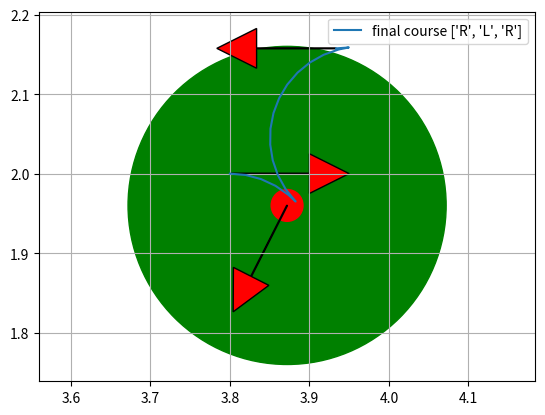

The script that saved this image:
"""

Reeds Shepp path planner sample code

author Atsushi Sakai(@Atsushi_twi)
co-author Videh Patel(@videh25) : Added the missing RS paths

"""
import math

import matplotlib.pyplot as plt
import numpy as np
from scipy.spatial.transform import Rotation as Rot

show_animation = False

def rot_mat_2d(angle):
    """
    Create 2D rotation matrix from an angle

    Parameters
    ----------
    angle :

    Returns
    -------
    A 2D rotation matrix

    Examples
    --------
    >>> angle_mod(-4.0)


    """
    return Rot.from_euler('z', angle).as_matrix()[0:2, 0:2]


def angle_mod(x, zero_2_2pi=False, degree=False):
    """
    Angle modulo operation
    Default angle modulo range is [-pi, pi)

    Parameters
    ----------
    x : float or array_like
        A angle or an array of angles. This array is flattened for
        the calculation. When an angle is provided, a float angle is returned.
    zero_2_2pi : bool, optional
        Change angle modulo range to [0, 2pi)
        Default is False.
    degree : bool, optional
        If True, then the given angles are assumed to be in degrees.
        Default is False.

    Returns
    -------
    ret : float or ndarray
        an angle or an array of modulated angle.

    Examples
    --------
    >>> angle_mod(-4.0)
    2.28318531

    >>> angle_mod([-4.0])
    np.array(2.28318531)

    >>> angle_mod([-150.0, 190.0, 350], degree=True)
    array([-150., -170.,  -10.])

    >>> angle_mod(-60.0, zero_2_2pi=True, degree=True)
    array([300.])

    """
    if isinstance(x, float):
        is_float = True
    else:
        is_float = False

    x = np.asarray(x).flatten()
    if degree:
        x = np.deg2rad(x)

    if zero_2_2pi:
        mod_angle = x % (2 * np.pi)
    else:
        mod_angle = (x + np.pi) % (2 * np.pi) - np.pi

    if degree:
        mod_angle = np.rad2deg(mod_angle)

    if is_float:
        return mod_angle.item()
    else:
        return mod_angle


class Path:
    """
    Path data container
    """

    def __init__(self):
        # course segment length  (negative value is backward segment)
        self.lengths = []
        # course segment type char ("S": straight, "L": left, "R": right)
        self.ctypes = []
        self.L = 0.0  # Total lengths of the path
        self.x = []  # x positions
        self.y = []  # y positions
        self.yaw = []  # orientations [rad]
        self.directions = []  # directions (1:forward, -1:backward)


def plot_arrow(x, y, yaw, length=0.1, width=0.05, fc="r", ec="k"):
    if isinstance(x, list):
        for (ix, iy, iyaw) in zip(x, y, yaw):
            plot_arrow(ix, iy, iyaw)
    else:
        plt.arrow(x, y, length * math.cos(yaw), length * math.sin(yaw), fc=fc,
                  ec=ec, head_width=width, head_length=width)
        plt.plot(x, y)


def pi_2_pi(x):
    return angle_mod(x)

def mod2pi(x):
    # Be consistent with fmod in cplusplus here.
    v = np.mod(x, np.copysign(2.0 * math.pi, x))
    if v < -math.pi:
        v += 2.0 * math.pi
    else:
        if v > math.pi:
            v -= 2.0 * math.pi
    return v

def set_path(paths, lengths, ctypes, step_size):
    path = Path()
    path.ctypes = ctypes
    path.lengths = lengths
    path.L = sum(np.abs(lengths))

    # check same path exist
    for i_path in paths:
        type_is_same = (i_path.ctypes == path.ctypes)
        length_is_close = (sum(np.abs(i_path.lengths)) - path.L) <= step_size
        if type_is_same and length_is_close:
            return paths  # same path found, so do not insert path

    # check path is long enough
    if path.L <= step_size:
        return paths  # too short, so do not insert path

    paths.append(path)
    return paths


def polar(x, y):
    r = math.hypot(x, y)
    theta = math.atan2(y, x)
    return r, theta


def left_straight_left(x, y, phi):
    u, t = polar(x - math.sin(phi), y - 1.0 + math.cos(phi))
    if 0.0 <= t <= math.pi:
        v = mod2pi(phi - t)
        if 0.0 <= v <= math.pi:
            return True, [t, u, v], ['L', 'S', 'L']

    return False, [], []


def left_straight_right(x, y, phi):
    u1, t1 = polar(x + math.sin(phi), y - 1.0 - math.cos(phi))
    u1 = u1 ** 2
    if u1 >= 4.0:
        u = math.sqrt(u1 - 4.0)
        theta = math.atan2(2.0, u)
        t = mod2pi(t1 + theta)
        v = mod2pi(t - phi)

        if (t >= 0.0) and (v >= 0.0):
            return True, [t, u, v], ['L', 'S', 'R']

    return False, [], []


def left_x_right_x_left(x, y, phi):
    zeta = x - math.sin(phi)
    eeta = y - 1 + math.cos(phi)
    u1, theta = polar(zeta, eeta)

    if u1 <= 4.0:
        A = math.acos(0.25 * u1)
        t = mod2pi(A + theta + math.pi/2)
        u = mod2pi(math.pi - 2 * A)
        v = mod2pi(phi - t - u)
        return True, [t, -u, v], ['L', 'R', 'L']

    return False, [], []


def left_x_right_left(x, y, phi):
    zeta = x - math.sin(phi)
    eeta = y - 1 + math.cos(phi)
    u1, theta = polar(zeta, eeta)

    if u1 <= 4.0:
        A = math.acos(0.25 * u1)
        t = mod2pi(A + theta + math.pi/2)
        u = mod2pi(math.pi - 2*A)
        v = mod2pi(-phi + t + u)
        return True, [t, -u, -v], ['L', 'R', 'L']

    return False, [], []


def left_right_x_left(x, y, phi):
    zeta = x - math.sin(phi)
    eeta = y - 1 + math.cos(phi)
    u1, theta = polar(zeta, eeta)

    if u1 <= 4.0:
        u = math.acos(1 - u1**2 * 0.125)
        A = math.asin(2 * math.sin(u) / u1)
        t = mod2pi(-A + theta + math.pi/2)
        v = mod2pi(t - u - phi)
        return True, [t, u, -v], ['L', 'R', 'L']

    return False, [], []


def left_right_x_left_right(x, y, phi):
    zeta = x + math.sin(phi)
    eeta = y - 1 - math.cos(phi)
    u1, theta = polar(zeta, eeta)

    # Solutions refering to (2 < u1 <= 4) are considered sub-optimal in paper
    # Solutions do not exist for u1 > 4
    if u1 <= 2:
        A = math.acos((u1 + 2) * 0.25)
        t = mod2pi(theta + A + math.pi/2)
        u = mod2pi(A)
        v = mod2pi(phi - t + 2*u)
        if ((t >= 0) and (u >= 0) and (v >= 0)):
            return True, [t, u, -u, -v], ['L', 'R', 'L', 'R']

    return False, [], []


def left_x_right_left_x_right(x, y, phi):
    zeta = x + math.sin(phi)
    eeta = y - 1 - math.cos(phi)
    u1, theta = polar(zeta, eeta)
    u2 = (20 - u1**2) / 16

    if (0 <= u2 <= 1):
        u = math.acos(u2)
        A = math.asin(2 * math.sin(u) / u1)
        t = mod2pi(theta + A + math.pi/2)
        v = mod2pi(t - phi)
        if (t >= 0) and (v >= 0):
            return True, [t, -u, -u, v], ['L', 'R', 'L', 'R']

    return False, [], []


def left_x_right90_straight_left(x, y, phi):
    zeta = x - math.sin(phi)
    eeta = y - 1 + math.cos(phi)
    u1, theta = polar(zeta, eeta)

    if u1 >= 2.0:
        u = math.sqrt(u1**2 - 4) - 2
        A = math.atan2(2, math.sqrt(u1**2 - 4))
        t = mod2pi(theta + A + math.pi/2)
        v = mod2pi(t - phi + math.pi/2)
        if (t >= 0) and (v >= 0):
           return True, [t, -math.pi/2, -u, -v], ['L', 'R', 'S', 'L']

    return False, [], []


def left_straight_right90_x_left(x, y, phi):
    zeta = x - math.sin(phi)
    eeta = y - 1 + math.cos(phi)
    u1, theta = polar(zeta, eeta)

    if u1 >= 2.0:
        u = math.sqrt(u1**2 - 4) - 2
        A = math.atan2(math.sqrt(u1**2 - 4), 2)
        t = mod2pi(theta - A + math.pi/2)
        v = mod2pi(t - phi - math.pi/2)
        if (t >= 0) and (v >= 0):
            return True, [t, u, math.pi/2, -v], ['L', 'S', 'R', 'L']

    return False, [], []


def left_x_right90_straight_right(x, y, phi):
    zeta = x + math.sin(phi)
    eeta = y - 1 - math.cos(phi)
    u1, theta = polar(zeta, eeta)

    if u1 >= 2.0:
        t = mod2pi(theta + math.pi/2)
        u = u1 - 2
        v = mod2pi(phi - t - math.pi/2)
        if (t >= 0) and (v >= 0):
            return True, [t, -math.pi/2, -u, -v], ['L', 'R', 'S', 'R']

    return False, [], []


def left_straight_left90_x_right(x, y, phi):
    zeta = x + math.sin(phi)
    eeta = y - 1 - math.cos(phi)
    u1, theta = polar(zeta, eeta)

    if u1 >= 2.0:
        t = mod2pi(theta)
        u = u1 - 2
        v = mod2pi(phi - t - math.pi/2)
        if (t >= 0) and (v >= 0):
            return True, [t, u, math.pi/2, -v], ['L', 'S', 'L', 'R']

    return False, [], []


def left_x_right90_straight_left90_x_right(x, y, phi):
    zeta = x + math.sin(phi)
    eeta = y - 1 - math.cos(phi)
    u1, theta = polar(zeta, eeta)

    if u1 >= 4.0:
        u = math.sqrt(u1**2 - 4) - 4
        A = math.atan2(2, math.sqrt(u1**2 - 4))
        t = mod2pi(theta + A + math.pi/2)
        v = mod2pi(t - phi)
        if (t >= 0) and (v >= 0):
            return True, [t, -math.pi/2, -u, -math.pi/2, v], ['L', 'R', 'S', 'L', 'R']

    return False, [], []


def timeflip(travel_distances):
    return [-x for x in travel_distances]


def reflect(steering_directions):
    def switch_dir(dirn):
        if dirn == 'L':
            return 'R'
        elif dirn == 'R':
            return 'L'
        else:
            return 'S'
    return[switch_dir(dirn) for dirn in steering_directions]


def generate_path(q0, q1, max_curvature, step_size):
    dx = q1[0] - q0[0]
    dy = q1[1] - q0[1]
    dth = q1[2] - q0[2]
    c = math.cos(q0[2])
    s = math.sin(q0[2])
    x = (c * dx + s * dy) * max_curvature
    y = (-s * dx + c * dy) * max_curvature
    step_size *= max_curvature

    paths = []
    path_functions = [left_straight_left, left_straight_right,                          # CSC
                      left_x_right_x_left, left_x_right_left, left_right_x_left,        # CCC
                      left_right_x_left_right, left_x_right_left_x_right,               # CCCC
                      left_x_right90_straight_left, left_x_right90_straight_right,      # CCSC
                      left_straight_right90_x_left, left_straight_left90_x_right,       # CSCC
                      left_x_right90_straight_left90_x_right]                           # CCSCC

    for path_func in path_functions:
        flag, travel_distances, steering_dirns = path_func(x, y, dth)
        if flag:
            for distance in travel_distances:
                if (0.1*sum([abs(d) for d in travel_distances]) < abs(distance) < step_size):
                    print("Step size too large for Reeds-Shepp paths.")
                    return []
            paths = set_path(paths, travel_distances, steering_dirns, step_size)

        flag, travel_distances, steering_dirns = path_func(-x, y, -dth)
        if flag:
            for distance in travel_distances:
                if (0.1*sum([abs(d) for d in travel_distances]) < abs(distance) < step_size):
                    print("Step size too large for Reeds-Shepp paths.")
                    return []
            travel_distances = timeflip(travel_distances)
            paths = set_path(paths, travel_distances, steering_dirns, step_size)

        flag, travel_distances, steering_dirns = path_func(x, -y, -dth)
        if flag:
            for distance in travel_distances:
                if (0.1*sum([abs(d) for d in travel_distances]) < abs(distance) < step_size):
                    print("Step size too large for Reeds-Shepp paths.")
                    return []
            steering_dirns = reflect(steering_dirns)
            paths = set_path(paths, travel_distances, steering_dirns, step_size)

        flag, travel_distances, steering_dirns = path_func(-x, -y, dth)
        if flag:
            for distance in travel_distances:
                if (0.1*sum([abs(d) for d in travel_distances]) < abs(distance) < step_size):
                    print("Step size too large for Reeds-Shepp paths.")
                    return []
            travel_distances = timeflip(travel_distances)
            steering_dirns = reflect(steering_dirns)
            paths = set_path(paths, travel_distances, steering_dirns, step_size)

    return paths


def calc_interpolate_dists_list(lengths, step_size):
    interpolate_dists_list = []
    for length in lengths:
        d_dist = step_size if length >= 0.0 else -step_size
        interp_dists = np.arange(0.0, length, d_dist)
        interp_dists = np.append(interp_dists, length)
        interpolate_dists_list.append(interp_dists)

    return interpolate_dists_list


def generate_local_course(lengths, modes, max_curvature, step_size):
    interpolate_dists_list = calc_interpolate_dists_list(lengths, step_size * max_curvature)

    origin_x, origin_y, origin_yaw = 0.0, 0.0, 0.0

    xs, ys, yaws, directions = [], [], [], []
    for (interp_dists, mode, length) in zip(interpolate_dists_list, modes,
                                            lengths):

        for dist in interp_dists:
            x, y, yaw, direction = interpolate(dist, length, mode,
                                               max_curvature, origin_x,
                                               origin_y, origin_yaw)
            xs.append(x)
            ys.append(y)
            yaws.append(yaw)
            directions.append(direction)
        origin_x = xs[-1]
        origin_y = ys[-1]
        origin_yaw = yaws[-1]

    return xs, ys, yaws, directions


def interpolate(dist, length, mode, max_curvature, origin_x, origin_y,
                origin_yaw):
    if mode == "S":
        x = origin_x + dist / max_curvature * math.cos(origin_yaw)
        y = origin_y + dist / max_curvature * math.sin(origin_yaw)
        yaw = origin_yaw
    else:  # curve
        ldx = math.sin(dist) / max_curvature
        ldy = 0.0
        yaw = None
        if mode == "L":  # left turn
            ldy = (1.0 - math.cos(dist)) / max_curvature
            yaw = origin_yaw + dist
        elif mode == "R":  # right turn
            ldy = (1.0 - math.cos(dist)) / -max_curvature
            yaw = origin_yaw - dist
        gdx = math.cos(-origin_yaw) * ldx + math.sin(-origin_yaw) * ldy
        gdy = -math.sin(-origin_yaw) * ldx + math.cos(-origin_yaw) * ldy
        x = origin_x + gdx
        y = origin_y + gdy

    return x, y, yaw, 1 if length > 0.0 else -1


def calc_paths(sx, sy, syaw, gx, gy, gyaw, maxc, step_size):
    q0 = [sx, sy, syaw]
    q1 = [gx, gy, gyaw]

    paths = generate_path(q0, q1, maxc, step_size)
    for path in paths:
        xs, ys, yaws, directions = generate_local_course(path.lengths,
                                                         path.ctypes, maxc,
                                                         step_size)

        # convert global coordinate
        path.x = [math.cos(-q0[2]) * ix + math.sin(-q0[2]) * iy + q0[0] for
                  (ix, iy) in zip(xs, ys)]
        path.y = [-math.sin(-q0[2]) * ix + math.cos(-q0[2]) * iy + q0[1] for
                  (ix, iy) in zip(xs, ys)]
        path.yaw = [pi_2_pi(yaw + q0[2]) for yaw in yaws]
        path.directions = directions
        path.lengths = [length / maxc for length in path.lengths]
        path.L = path.L / maxc

    return paths


def reeds_shepp_path_planning(sx, sy, syaw, gx, gy, gyaw, maxc, step_size=0.2):
    paths = calc_paths(sx, sy, syaw, gx, gy, gyaw, maxc, step_size)
    if not paths:
        return None, None, None, None, None, None  # could not generate any path

    # search minimum cost path
    best_path_index = paths.index(min(paths, key=lambda p: abs(p.L)))
    b_path = paths[best_path_index]

    return b_path.x, b_path.y, b_path.yaw, b_path.directions, b_path.ctypes, b_path.lengths


def main():
    print("Reeds Shepp path planner sample start!!")

    start_x = 3.8  # [m]
    start_y = 2.0  # [m]
    start_yaw = np.deg2rad(0)  # [rad]

    end_x = 3.9336363636363636   # [m]
    end_y = 2.1574999999999998  # [m]
    end_yaw = 3.141592653589793  # [rad]

    curvature = 8.696
    step_size = 0.02

    show_animation = True

    xs, ys, yaws, directions, modes, lengths = reeds_shepp_path_planning(start_x, start_y,
                                                             start_yaw, end_x,
                                                             end_y, end_yaw,
                                                             curvature,
                                                             step_size)
    if not xs:
        assert False, "No path"

    # for x, y, direction in zip(xs, ys, directions):
    #     print(f"PathPointDatum({x:.4f}, {y:.4f}, 0, {direction}),")

    if show_animation:  # pragma: no cover
        fig, ax = plt.subplots()
        plt.plot(xs, ys, label="final course " + str(modes))
        print(f"{lengths=}")

        # plotting
        robot_x, robot_y, robot_yaw = (3.872, 1.960, -2.04)
        circle1 = plt.Circle((robot_x, robot_y), 0.2, color='g')
        circle2 = plt.Circle((robot_x, robot_y), 0.02, color='r')
        ax.add_patch(circle1)
        ax.add_patch(circle2)
        plot_arrow(robot_x, robot_y, robot_yaw)
        plot_arrow(start_x, start_y, start_yaw)
        plot_arrow(end_x, end_y, end_yaw)

        plt.legend()
        plt.grid(True)
        plt.axis("equal")
        plt.show()


if __name__ == '__main__':
    main()
